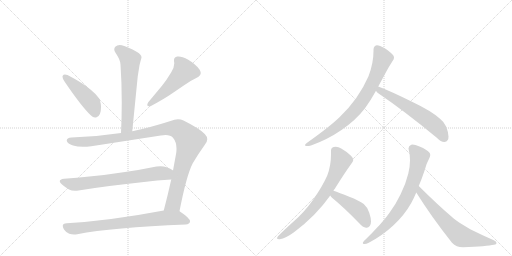
t = 0.00 s
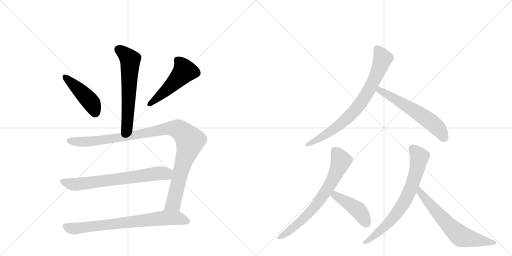
t = 1.96 s
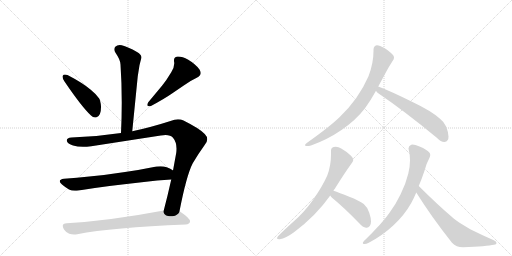
t = 3.92 s
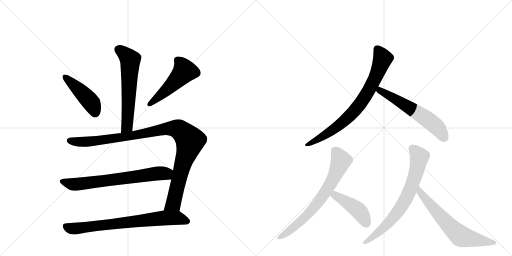
t = 5.88 s
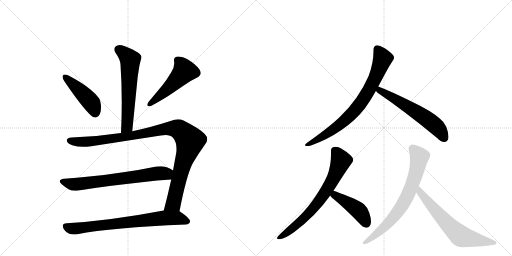
t = 7.85 s
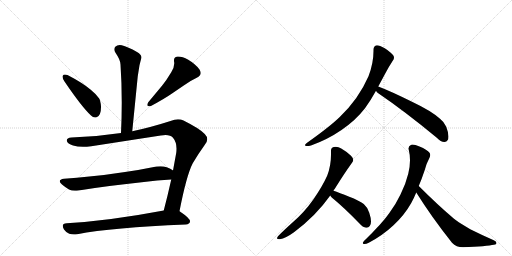
t = 9.81 s

The animated SVG that drew these frames (rendered in a browser with its animation timeline set to each time). Animation: 12 CSS @keyframes rules; one cycle of 9.81 s.

<svg version="1.1" viewBox="0 0 2048 1024" xmlns="http://www.w3.org/2000/svg">
  <g stroke="lightgray" stroke-dasharray="1,1" stroke-width="1" transform="scale(4, 4)">
    <line x1="0" y1="0" x2="256" y2="256"></line>
    <line x1="256" y1="0" x2="0" y2="256"></line>
    <line x1="128" y1="0" x2="128" y2="256"></line>
    <line x1="0" y1="128" x2="256" y2="128"></line>
    <line x1="256" y1="0" x2="512" y2="256"></line>
    <line x1="512" y1="0" x2="256" y2="256"></line>
    <line x1="384" y1="0" x2="384" y2="256"></line>
    <line x1="256" y1="128" x2="512" y2="128"></line>
  </g>
<g transform="scale(1, -1) translate(0, -850)">
   <style type="text/css">
    @keyframes keyframes0 {
      from {
       stroke: black;
       stroke-dashoffset: 609;
       stroke-width: 128;
       }
       66% {
       animation-timing-function: step-end;
       stroke: black;
       stroke-dashoffset: 0;
       stroke-width: 128;
       }
       to {
       stroke: black;
       stroke-width: 1024;
       }
       }
       #make-me-a-hanzi-animation-0 {
         animation: keyframes0 0.745605s both;
         animation-delay: 0.000000s;
         animation-timing-function: linear;
       }
    @keyframes keyframes1 {
      from {
       stroke: black;
       stroke-dashoffset: 449;
       stroke-width: 128;
       }
       59% {
       animation-timing-function: step-end;
       stroke: black;
       stroke-dashoffset: 0;
       stroke-width: 128;
       }
       to {
       stroke: black;
       stroke-width: 1024;
       }
       }
       #make-me-a-hanzi-animation-1 {
         animation: keyframes1 0.615397s both;
         animation-delay: 0.745605s;
         animation-timing-function: linear;
       }
    @keyframes keyframes2 {
      from {
       stroke: black;
       stroke-dashoffset: 502;
       stroke-width: 128;
       }
       62% {
       animation-timing-function: step-end;
       stroke: black;
       stroke-dashoffset: 0;
       stroke-width: 128;
       }
       to {
       stroke: black;
       stroke-width: 1024;
       }
       }
       #make-me-a-hanzi-animation-2 {
         animation: keyframes2 0.658529s both;
         animation-delay: 1.361003s;
         animation-timing-function: linear;
       }
    @keyframes keyframes3 {
      from {
       stroke: black;
       stroke-dashoffset: 1058;
       stroke-width: 128;
       }
       77% {
       animation-timing-function: step-end;
       stroke: black;
       stroke-dashoffset: 0;
       stroke-width: 128;
       }
       to {
       stroke: black;
       stroke-width: 1024;
       }
       }
       #make-me-a-hanzi-animation-3 {
         animation: keyframes3 1.111003s both;
         animation-delay: 2.019531s;
         animation-timing-function: linear;
       }
    @keyframes keyframes4 {
      from {
       stroke: black;
       stroke-dashoffset: 697;
       stroke-width: 128;
       }
       69% {
       animation-timing-function: step-end;
       stroke: black;
       stroke-dashoffset: 0;
       stroke-width: 128;
       }
       to {
       stroke: black;
       stroke-width: 1024;
       }
       }
       #make-me-a-hanzi-animation-4 {
         animation: keyframes4 0.817220s both;
         animation-delay: 3.130534s;
         animation-timing-function: linear;
       }
    @keyframes keyframes5 {
      from {
       stroke: black;
       stroke-dashoffset: 748;
       stroke-width: 128;
       }
       71% {
       animation-timing-function: step-end;
       stroke: black;
       stroke-dashoffset: 0;
       stroke-width: 128;
       }
       to {
       stroke: black;
       stroke-width: 1024;
       }
       }
       #make-me-a-hanzi-animation-5 {
         animation: keyframes5 0.858724s both;
         animation-delay: 3.947754s;
         animation-timing-function: linear;
       }
    @keyframes keyframes6 {
      from {
       stroke: black;
       stroke-dashoffset: 779;
       stroke-width: 128;
       }
       72% {
       animation-timing-function: step-end;
       stroke: black;
       stroke-dashoffset: 0;
       stroke-width: 128;
       }
       to {
       stroke: black;
       stroke-width: 1024;
       }
       }
       #make-me-a-hanzi-animation-6 {
         animation: keyframes6 0.883952s both;
         animation-delay: 4.806478s;
         animation-timing-function: linear;
       }
    @keyframes keyframes7 {
      from {
       stroke: black;
       stroke-dashoffset: 591;
       stroke-width: 128;
       }
       66% {
       animation-timing-function: step-end;
       stroke: black;
       stroke-dashoffset: 0;
       stroke-width: 128;
       }
       to {
       stroke: black;
       stroke-width: 1024;
       }
       }
       #make-me-a-hanzi-animation-7 {
         animation: keyframes7 0.730957s both;
         animation-delay: 5.690430s;
         animation-timing-function: linear;
       }
    @keyframes keyframes8 {
      from {
       stroke: black;
       stroke-dashoffset: 710;
       stroke-width: 128;
       }
       70% {
       animation-timing-function: step-end;
       stroke: black;
       stroke-dashoffset: 0;
       stroke-width: 128;
       }
       to {
       stroke: black;
       stroke-width: 1024;
       }
       }
       #make-me-a-hanzi-animation-8 {
         animation: keyframes8 0.827799s both;
         animation-delay: 6.421387s;
         animation-timing-function: linear;
       }
    @keyframes keyframes9 {
      from {
       stroke: black;
       stroke-dashoffset: 441;
       stroke-width: 128;
       }
       59% {
       animation-timing-function: step-end;
       stroke: black;
       stroke-dashoffset: 0;
       stroke-width: 128;
       }
       to {
       stroke: black;
       stroke-width: 1024;
       }
       }
       #make-me-a-hanzi-animation-9 {
         animation: keyframes9 0.608887s both;
         animation-delay: 7.249186s;
         animation-timing-function: linear;
       }
    @keyframes keyframes10 {
      from {
       stroke: black;
       stroke-dashoffset: 722;
       stroke-width: 128;
       }
       70% {
       animation-timing-function: step-end;
       stroke: black;
       stroke-dashoffset: 0;
       stroke-width: 128;
       }
       to {
       stroke: black;
       stroke-width: 1024;
       }
       }
       #make-me-a-hanzi-animation-10 {
         animation: keyframes10 0.837565s both;
         animation-delay: 7.858073s;
         animation-timing-function: linear;
       }
    @keyframes keyframes11 {
      from {
       stroke: black;
       stroke-dashoffset: 651;
       stroke-width: 128;
       }
       68% {
       animation-timing-function: step-end;
       stroke: black;
       stroke-dashoffset: 0;
       stroke-width: 128;
       }
       to {
       stroke: black;
       stroke-width: 1024;
       }
       }
       #make-me-a-hanzi-animation-11 {
         animation: keyframes11 0.779785s both;
         animation-delay: 8.695638s;
         animation-timing-function: linear;
       }
</style>
<path d="M 529 325 L 551 545 L 558 589 Q 562 606 565 616 Q 566 618 566 620 Q 566 632 548 642 Q 511 663 487 669 Q 483 670 479 670 Q 468 670 461 663 Q 457 658 457 652 Q 457 646 462 639 Q 482 610 482 592 Q 487 519 487 440 Q 487 381 484 318 C 483 288 526 295 529 325 Z" fill="lightgray"></path> 
<path d="M 251 547 Q 250 545 250 543 Q 250 536 258 524 Q 328 421 364 388 Q 372 380 380 380 Q 384 380 388 382 Q 404 389 404 421 L 404 425 Q 402 448 396 457 Q 385 473 363 491 Q 330 519 270 550 Q 264 552 260 552 Q 253 552 251 547 Z" fill="lightgray"></path> 
<path d="M 787 539 Q 803 547 803 558 Q 803 564 798 572 Q 783 593 753 611 Q 729 624 714 624 L 709 624 Q 696 621 696 610 L 696 605 Q 697 601 697 596 Q 697 580 685 561 Q 666 529 648 507 L 593 441 Q 589 434 589 430 Q 589 425 597 425 L 602 425 Q 658 455 688 476 L 735 508 Q 759 526 787 539 Z" fill="lightgray"></path> 
<path d="M 643 308 Q 654 310 662 310 Q 683 310 692 299 Q 706 282 706 256 Q 706 248 705 239 L 692 168 L 685 132 Q 670 65 655 8 C 647 -21 712 -24 718 5 Q 746 149 771 197 Q 794 236 818 269 Q 829 281 829 293 Q 829 304 819 314 Q 800 335 734 368 Q 724 373 712 373 Q 698 373 682 366 Q 601 340 529 325 L 484 318 Q 386 303 286 300 Q 267 299 267 288 L 267 287 Q 270 275 292 268 Q 309 263 332 263 Q 347 263 365 265 L 643 308 Z" fill="lightgray"></path> 
<path d="M 692 168 L 691 169 Q 683 175 667 181 Q 655 185 642 185 Q 634 185 626 184 Q 563 171 500 162 Q 424 150 357 144 Q 308 138 256 135 Q 239 133 239 125 Q 239 120 248 112 Q 261 101 276 92 Q 286 87 300 87 Q 307 87 314 88 Q 423 106 567 121 Q 631 129 685 132 C 715 134 717 152 692 168 Z" fill="lightgray"></path> 
<path d="M 655 8 Q 438 -33 267 -43 Q 251 -44 251 -53 Q 251 -59 256 -68 Q 265 -81 277 -85 Q 286 -88 296 -88 Q 302 -88 309 -87 Q 448 -60 743 -48 Q 759 -46 760 -36 L 760 -35 Q 760 -23 721 3 L 718 5 C 701 17 684 14 655 8 Z" fill="lightgray"></path> 
<path d="M 1227 278 Q 1220 273 1220 270 Q 1220 267 1225 266 L 1229 266 Q 1235 266 1244 268 Q 1309 291 1366 330 Q 1423 369 1460 417 Q 1482 447 1504 487 L 1513 504 L 1541 556 Q 1555 583 1571 607 Q 1576 613 1576 619 Q 1576 623 1574 627 Q 1567 639 1539 657 Q 1518 669 1508 669 L 1507 669 Q 1494 666 1494 651 L 1494 646 Q 1494 597 1474 545 Q 1455 501 1425 458 Q 1395 416 1359 382 Q 1320 344 1227 278 Z" fill="lightgray"></path> 
<path d="M 1504 487 Q 1507 481 1513 477 Q 1619 405 1746 300 Q 1764 282 1777 282 L 1778 282 Q 1786 282 1791 290 Q 1794 295 1794 304 Q 1794 319 1785 343 Q 1776 363 1760 375 Q 1726 406 1648 443 Q 1561 486 1513 504 C 1485 515 1485 510 1504 487 Z" fill="lightgray"></path> 
<path d="M 1334 87 Q 1335 92 1338 93 Q 1375 153 1408 199 Q 1413 205 1413 210 Q 1413 218 1404 227 Q 1386 244 1365 256 Q 1354 263 1343 263 Q 1339 263 1335 262 Q 1324 260 1324 247 L 1324 231 Q 1324 187 1309 148 Q 1291 107 1254 53 Q 1216 -1 1170 -40 Q 1130 -76 1112 -95 Q 1108 -100 1108 -103 Q 1108 -107 1117 -107 L 1119 -107 Q 1143 -103 1176 -79 Q 1264 -13 1321 68 L 1334 87 Z" fill="lightgray"></path> 
<path d="M 1321 68 Q 1323 64 1327 60 Q 1377 19 1435 -41 Q 1452 -60 1464 -61 L 1467 -61 Q 1474 -61 1479 -54 Q 1484 -48 1484 -36 Q 1484 -22 1477 -1 Q 1470 21 1455 34 Q 1436 48 1397 63 Q 1356 80 1334 87 C 1306 96 1304 93 1321 68 Z" fill="lightgray"></path> 
<path d="M 1456 -114 Q 1451 -119 1451 -122 Q 1451 -125 1456 -126 L 1458 -126 Q 1465 -126 1475 -121 Q 1529 -93 1574 -51 Q 1618 -10 1645 38 Q 1656 58 1665 80 L 1675 106 Q 1687 134 1699 170 Q 1706 197 1718 219 Q 1721 225 1721 230 Q 1721 235 1718 239 Q 1709 251 1678 264 Q 1660 272 1650 272 Q 1647 272 1645 271 Q 1634 267 1634 256 Q 1634 254 1635 251 Q 1640 231 1640 209 Q 1640 183 1633 155 Q 1623 114 1602 72 Q 1583 32 1556 -4 Q 1528 -44 1456 -114 Z" fill="lightgray"></path> 
<path d="M 1665 80 Q 1727 -19 1808 -121 Q 1825 -139 1852 -139 Q 1948 -135 1976 -129 Q 1986 -127 1986 -123 L 1986 -122 Q 1986 -115 1975 -111 Q 1923 -88 1881 -67 L 1848 -47 Q 1831 -37 1816 -25 Q 1750 31 1675 106 C 1654 127 1649 105 1665 80 Z" fill="lightgray"></path> 
      <clipPath id="make-me-a-hanzi-clip-0">
      <path d="M 529 325 L 551 545 L 558 589 Q 562 606 565 616 Q 566 618 566 620 Q 566 632 548 642 Q 511 663 487 669 Q 483 670 479 670 Q 468 670 461 663 Q 457 658 457 652 Q 457 646 462 639 Q 482 610 482 592 Q 487 519 487 440 Q 487 381 484 318 C 483 288 526 295 529 325 Z" fill="lightgray"></path>
      </clipPath>
      <path clip-path="url(#make-me-a-hanzi-clip-0)" d="M 474 652 L 521 611 L 509 351 L 491 326 " fill="none" id="make-me-a-hanzi-animation-0" stroke-dasharray="481 962" stroke-linecap="round"></path>

      <clipPath id="make-me-a-hanzi-clip-1">
      <path d="M 251 547 Q 250 545 250 543 Q 250 536 258 524 Q 328 421 364 388 Q 372 380 380 380 Q 384 380 388 382 Q 404 389 404 421 L 404 425 Q 402 448 396 457 Q 385 473 363 491 Q 330 519 270 550 Q 264 552 260 552 Q 253 552 251 547 Z" fill="lightgray"></path>
      </clipPath>
      <path clip-path="url(#make-me-a-hanzi-clip-1)" d="M 259 543 L 364 441 L 380 397 " fill="none" id="make-me-a-hanzi-animation-1" stroke-dasharray="321 642" stroke-linecap="round"></path>

      <clipPath id="make-me-a-hanzi-clip-2">
      <path d="M 787 539 Q 803 547 803 558 Q 803 564 798 572 Q 783 593 753 611 Q 729 624 714 624 L 709 624 Q 696 621 696 610 L 696 605 Q 697 601 697 596 Q 697 580 685 561 Q 666 529 648 507 L 593 441 Q 589 434 589 430 Q 589 425 597 425 L 602 425 Q 658 455 688 476 L 735 508 Q 759 526 787 539 Z" fill="lightgray"></path>
      </clipPath>
      <path clip-path="url(#make-me-a-hanzi-clip-2)" d="M 710 610 L 731 584 L 737 564 L 670 493 L 597 433 " fill="none" id="make-me-a-hanzi-animation-2" stroke-dasharray="374 748" stroke-linecap="round"></path>

      <clipPath id="make-me-a-hanzi-clip-3">
      <path d="M 643 308 Q 654 310 662 310 Q 683 310 692 299 Q 706 282 706 256 Q 706 248 705 239 L 692 168 L 685 132 Q 670 65 655 8 C 647 -21 712 -24 718 5 Q 746 149 771 197 Q 794 236 818 269 Q 829 281 829 293 Q 829 304 819 314 Q 800 335 734 368 Q 724 373 712 373 Q 698 373 682 366 Q 601 340 529 325 L 484 318 Q 386 303 286 300 Q 267 299 267 288 L 267 287 Q 270 275 292 268 Q 309 263 332 263 Q 347 263 365 265 L 643 308 Z" fill="lightgray"></path>
      </clipPath>
      <path clip-path="url(#make-me-a-hanzi-clip-3)" d="M 278 288 L 313 282 L 357 284 L 525 307 L 682 337 L 724 327 L 760 284 L 728 183 L 696 43 L 663 14 " fill="none" id="make-me-a-hanzi-animation-3" stroke-dasharray="930 1860" stroke-linecap="round"></path>

      <clipPath id="make-me-a-hanzi-clip-4">
      <path d="M 692 168 L 691 169 Q 683 175 667 181 Q 655 185 642 185 Q 634 185 626 184 Q 563 171 500 162 Q 424 150 357 144 Q 308 138 256 135 Q 239 133 239 125 Q 239 120 248 112 Q 261 101 276 92 Q 286 87 300 87 Q 307 87 314 88 Q 423 106 567 121 Q 631 129 685 132 C 715 134 717 152 692 168 Z" fill="lightgray"></path>
      </clipPath>
      <path clip-path="url(#make-me-a-hanzi-clip-4)" d="M 250 123 L 289 113 L 331 115 L 686 163 " fill="none" id="make-me-a-hanzi-animation-4" stroke-dasharray="569 1138" stroke-linecap="round"></path>

      <clipPath id="make-me-a-hanzi-clip-5">
      <path d="M 655 8 Q 438 -33 267 -43 Q 251 -44 251 -53 Q 251 -59 256 -68 Q 265 -81 277 -85 Q 286 -88 296 -88 Q 302 -88 309 -87 Q 448 -60 743 -48 Q 759 -46 760 -36 L 760 -35 Q 760 -23 721 3 L 718 5 C 701 17 684 14 655 8 Z" fill="lightgray"></path>
      </clipPath>
      <path clip-path="url(#make-me-a-hanzi-clip-5)" d="M 264 -56 L 281 -64 L 310 -64 L 661 -22 L 715 -23 L 750 -35 " fill="none" id="make-me-a-hanzi-animation-5" stroke-dasharray="620 1240" stroke-linecap="round"></path>

      <clipPath id="make-me-a-hanzi-clip-6">
      <path d="M 1227 278 Q 1220 273 1220 270 Q 1220 267 1225 266 L 1229 266 Q 1235 266 1244 268 Q 1309 291 1366 330 Q 1423 369 1460 417 Q 1482 447 1504 487 L 1513 504 L 1541 556 Q 1555 583 1571 607 Q 1576 613 1576 619 Q 1576 623 1574 627 Q 1567 639 1539 657 Q 1518 669 1508 669 L 1507 669 Q 1494 666 1494 651 L 1494 646 Q 1494 597 1474 545 Q 1455 501 1425 458 Q 1395 416 1359 382 Q 1320 344 1227 278 Z" fill="lightgray"></path>
      </clipPath>
      <path clip-path="url(#make-me-a-hanzi-clip-6)" d="M 1508 657 L 1531 616 L 1494 523 L 1450 447 L 1411 399 L 1360 352 L 1300 309 L 1226 272 " fill="none" id="make-me-a-hanzi-animation-6" stroke-dasharray="651 1302" stroke-linecap="round"></path>

      <clipPath id="make-me-a-hanzi-clip-7">
      <path d="M 1504 487 Q 1507 481 1513 477 Q 1619 405 1746 300 Q 1764 282 1777 282 L 1778 282 Q 1786 282 1791 290 Q 1794 295 1794 304 Q 1794 319 1785 343 Q 1776 363 1760 375 Q 1726 406 1648 443 Q 1561 486 1513 504 C 1485 515 1485 510 1504 487 Z" fill="lightgray"></path>
      </clipPath>
      <path clip-path="url(#make-me-a-hanzi-clip-7)" d="M 1516 497 L 1519 488 L 1709 373 L 1748 341 L 1778 297 " fill="none" id="make-me-a-hanzi-animation-7" stroke-dasharray="463 926" stroke-linecap="round"></path>

      <clipPath id="make-me-a-hanzi-clip-8">
      <path d="M 1334 87 Q 1335 92 1338 93 Q 1375 153 1408 199 Q 1413 205 1413 210 Q 1413 218 1404 227 Q 1386 244 1365 256 Q 1354 263 1343 263 Q 1339 263 1335 262 Q 1324 260 1324 247 L 1324 231 Q 1324 187 1309 148 Q 1291 107 1254 53 Q 1216 -1 1170 -40 Q 1130 -76 1112 -95 Q 1108 -100 1108 -103 Q 1108 -107 1117 -107 L 1119 -107 Q 1143 -103 1176 -79 Q 1264 -13 1321 68 L 1334 87 Z" fill="lightgray"></path>
      </clipPath>
      <path clip-path="url(#make-me-a-hanzi-clip-8)" d="M 1337 249 L 1364 208 L 1311 96 L 1263 27 L 1221 -18 L 1159 -72 L 1114 -101 " fill="none" id="make-me-a-hanzi-animation-8" stroke-dasharray="582 1164" stroke-linecap="round"></path>

      <clipPath id="make-me-a-hanzi-clip-9">
      <path d="M 1321 68 Q 1323 64 1327 60 Q 1377 19 1435 -41 Q 1452 -60 1464 -61 L 1467 -61 Q 1474 -61 1479 -54 Q 1484 -48 1484 -36 Q 1484 -22 1477 -1 Q 1470 21 1455 34 Q 1436 48 1397 63 Q 1356 80 1334 87 C 1306 96 1304 93 1321 68 Z" fill="lightgray"></path>
      </clipPath>
      <path clip-path="url(#make-me-a-hanzi-clip-9)" d="M 1336 78 L 1340 68 L 1436 7 L 1466 -45 " fill="none" id="make-me-a-hanzi-animation-9" stroke-dasharray="313 626" stroke-linecap="round"></path>

      <clipPath id="make-me-a-hanzi-clip-10">
      <path d="M 1456 -114 Q 1451 -119 1451 -122 Q 1451 -125 1456 -126 L 1458 -126 Q 1465 -126 1475 -121 Q 1529 -93 1574 -51 Q 1618 -10 1645 38 Q 1656 58 1665 80 L 1675 106 Q 1687 134 1699 170 Q 1706 197 1718 219 Q 1721 225 1721 230 Q 1721 235 1718 239 Q 1709 251 1678 264 Q 1660 272 1650 272 Q 1647 272 1645 271 Q 1634 267 1634 256 Q 1634 254 1635 251 Q 1640 231 1640 209 Q 1640 183 1633 155 Q 1623 114 1602 72 Q 1583 32 1556 -4 Q 1528 -44 1456 -114 Z" fill="lightgray"></path>
      </clipPath>
      <path clip-path="url(#make-me-a-hanzi-clip-10)" d="M 1649 257 L 1677 223 L 1661 146 L 1619 45 L 1555 -41 L 1489 -100 L 1457 -120 " fill="none" id="make-me-a-hanzi-animation-10" stroke-dasharray="594 1188" stroke-linecap="round"></path>

      <clipPath id="make-me-a-hanzi-clip-11">
      <path d="M 1665 80 Q 1727 -19 1808 -121 Q 1825 -139 1852 -139 Q 1948 -135 1976 -129 Q 1986 -127 1986 -123 L 1986 -122 Q 1986 -115 1975 -111 Q 1923 -88 1881 -67 L 1848 -47 Q 1831 -37 1816 -25 Q 1750 31 1675 106 C 1654 127 1649 105 1665 80 Z" fill="lightgray"></path>
      </clipPath>
      <path clip-path="url(#make-me-a-hanzi-clip-11)" d="M 1678 97 L 1679 82 L 1737 12 L 1844 -95 L 1979 -122 " fill="none" id="make-me-a-hanzi-animation-11" stroke-dasharray="523 1046" stroke-linecap="round"></path>

</g>
</svg>
